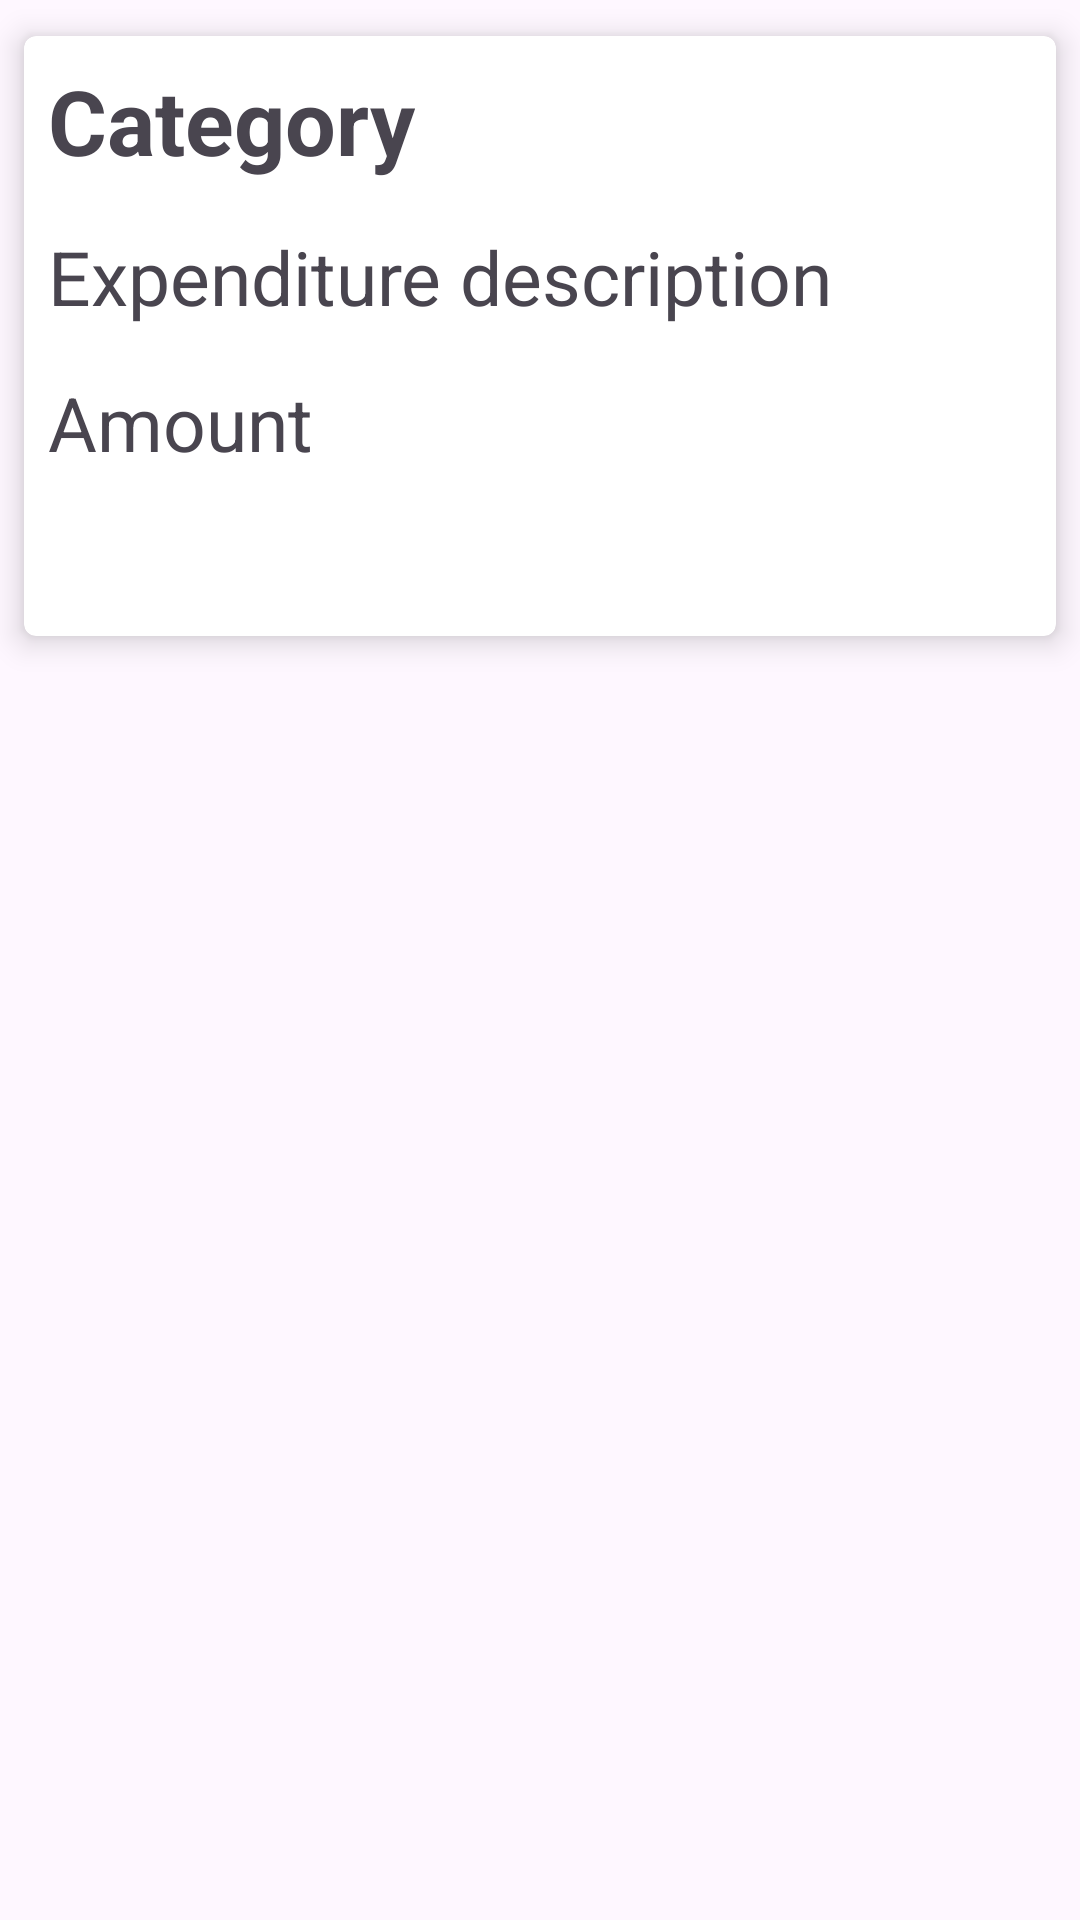

Reconstruct the res/layout file that produces this screen, plus the resources it refers to.
<!-- AndroidManifest.xml: application theme Theme.F_manager -->
<!-- res/layout/exp_item_adapter.xml -->
<?xml version="1.0" encoding="utf-8"?>
<LinearLayout xmlns:android="http://schemas.android.com/apk/res/android"
    xmlns:app="http://schemas.android.com/apk/res-auto"
    android:orientation="vertical"
    android:layout_width="match_parent"
    android:layout_height="match_parent">
    <androidx.cardview.widget.CardView
        android:layout_marginTop="12dp"
        android:layout_marginLeft="8dp"
        android:layout_marginRight="8dp"
        android:layout_width="match_parent"
        android:layout_height="200dp"
        app:cardCornerRadius="4dp"
        app:cardElevation="6dp">
        <LinearLayout
            android:layout_width="match_parent"
            android:layout_height="match_parent"
            android:orientation="vertical">
            <TextView
                android:id="@+id/expCategory"
                android:layout_width="wrap_content"
                android:layout_height="wrap_content"
                android:layout_marginTop="8dp"
                android:layout_marginLeft="8dp"
                android:textSize="30sp"
                android:textStyle="bold"
                android:text="Category" />
            <TextView
                android:id="@+id/expDescription"
                android:layout_width="wrap_content"
                android:textSize="25sp"
                android:layout_marginLeft="8dp"
                android:layout_marginTop="15dp"
                android:layout_height="wrap_content"
                android:text="Expenditure description" />
            <TextView
                android:id="@+id/amount"
                android:layout_width="wrap_content"
                android:layout_height="wrap_content"
                android:textSize="25sp"
                android:layout_marginTop="15dp"
                android:layout_marginLeft="8dp"
                android:layout_marginBottom="40dp"
                android:text="Amount " />
        </LinearLayout>
    </androidx.cardview.widget.CardView>
</LinearLayout>
<!-- resources referenced by this layout -->
<resources>
  <style name="Theme.F_manager" parent="Base.Theme.F_manager" />
  <style name="Base.Theme.F_manager" parent="Theme.Material3.DayNight.NoActionBar">
          
          
      </style>
</resources>
